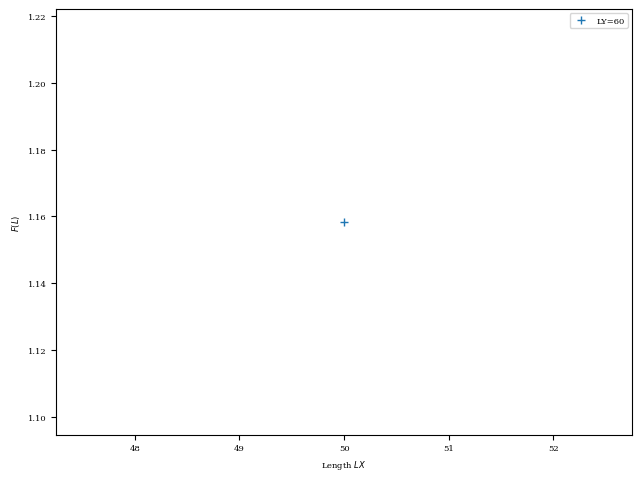

The script that saved this image:
#!/usr/bin/python
labelsize=16
# -*- coding: utf8
import matplotlib.pyplot as plt
fontsize=6
plt.rc("font",size=fontsize)
plt.rc("font",family='serif')

import scipy as sy
from scipy.optimize import curve_fit
import numpy as np
from numpy import linalg as LA
import time
colors=['red','blue','green','rosybrown','sandybrown','gold','olivedrab','palegreen','lightseagreen','darkcyan','royalblue','navy','plum','coral','orange','olive','g','c','dodgerblue','violet','fuchsia','crimson','peru','goldenrod','forestgreen','aquamarine','aqua','blueviolet','pink','tomato','linen','antiquewhite','yellow','greenyellow','lime','cyan','indigo','darkmagenta']


################################## 
### Déclaration fonctions ########
##################################
def calcul_moment(x,y):
    moment=[0,0,0]
    x_bin=1.0
    moment[0] = np.sum(y)*x_bin
    for index, valeur in np.ndenumerate(y):
        index=index[0]
        moment[1]+= x[index]*valeur*x_bin
    moment[1] /= moment[0]
    for index, valeur in np.ndenumerate(y):
        index=index[0]
        moment[2]+=np.power(x[index]-moment[1],2)*valeur
    moment[2] = np.power(moment[2]*x_bin/moment[0],0.5)
    return moment

# Definition de la matrice SOS
def transfert_sos(kbt,champ,inter,L):
    d=np.zeros((2*L+1,2*L+1))
    for y1,i in enumerate(d):
        for y2,j in enumerate(i):
            d[y1][y2] = np.exp(-kbt*champ*(abs(L-y1)+abs(L-y2))/2
                    -kbt*inter*abs(y1-y2) )
    return d

def matrice_phi(L):
    d=np.zeros((2*L+1,2*L+1))
    for y,i in enumerate(d):
        d[y][y] = abs(L-y)
    return d


def integrate_mat(lx,ly,hmin,hmax,hn,beta,j):
    omega = 0
    matphi = matrice_phi(ly)
    for k,h in enumerate(np.linspace(hmin,hmax,hn)):
        tm = transfert_sos(beta,h,j,ly)
        w,v = LA.eigh(tm)
        Z = sum(w**lx)
        tmpow = LA.matrix_power(tm,lx)
        trace = np.trace(np.dot(matphi,tmpow))

        phi = trace/Z
        if(k == 0 or k == hn-1):
            omega += phi
        elif (k%2 == 0 ):
            omega += 2*phi
        else:
            omega += 4*phi
    omega /= (3*hn)/(hmax-hmin)
    return omega

def expo(x,a,n,b):
    return a*x**n+b

############################
# Déclaration matrices
J = 1; BETA = 1
Hn = 100; Hmax = 5; Hmin = 0;

lyx = np.arange(10,100,10).astype(int)
lyx = [50]

for LY in [60] :

    Free_phi = np.zeros(np.size(lyx))
    casimir  = np.empty([np.size(lyx),2])
    for l,LX in enumerate(lyx) :
        Free_phi[l] = integrate_mat(LX,LY,Hmin,Hmax,Hn,BETA,J);
        casimir[l] = [LX,Free_phi[l]]

    plt.plot(casimir[:,0],casimir[:,1],'+',label="LY="+str(LY))

#    popt,pcov = curve_fit(expo,casimir[:,0],casimir[:,1],bounds=([0,-3,0],[10,3,2]))
#    print popt
#    plt.plot(casimir[:,0],expo(casimir[:,0],popt[0],popt[1],popt[2]),label="Fit n="+str(popt[1]))

plt.legend()
plt.ylabel('$F(L)$')
plt.xlabel('Length $LX$')
plt.tight_layout()
plt.savefig('sos.pdf')
plt.show()
plt.close()
